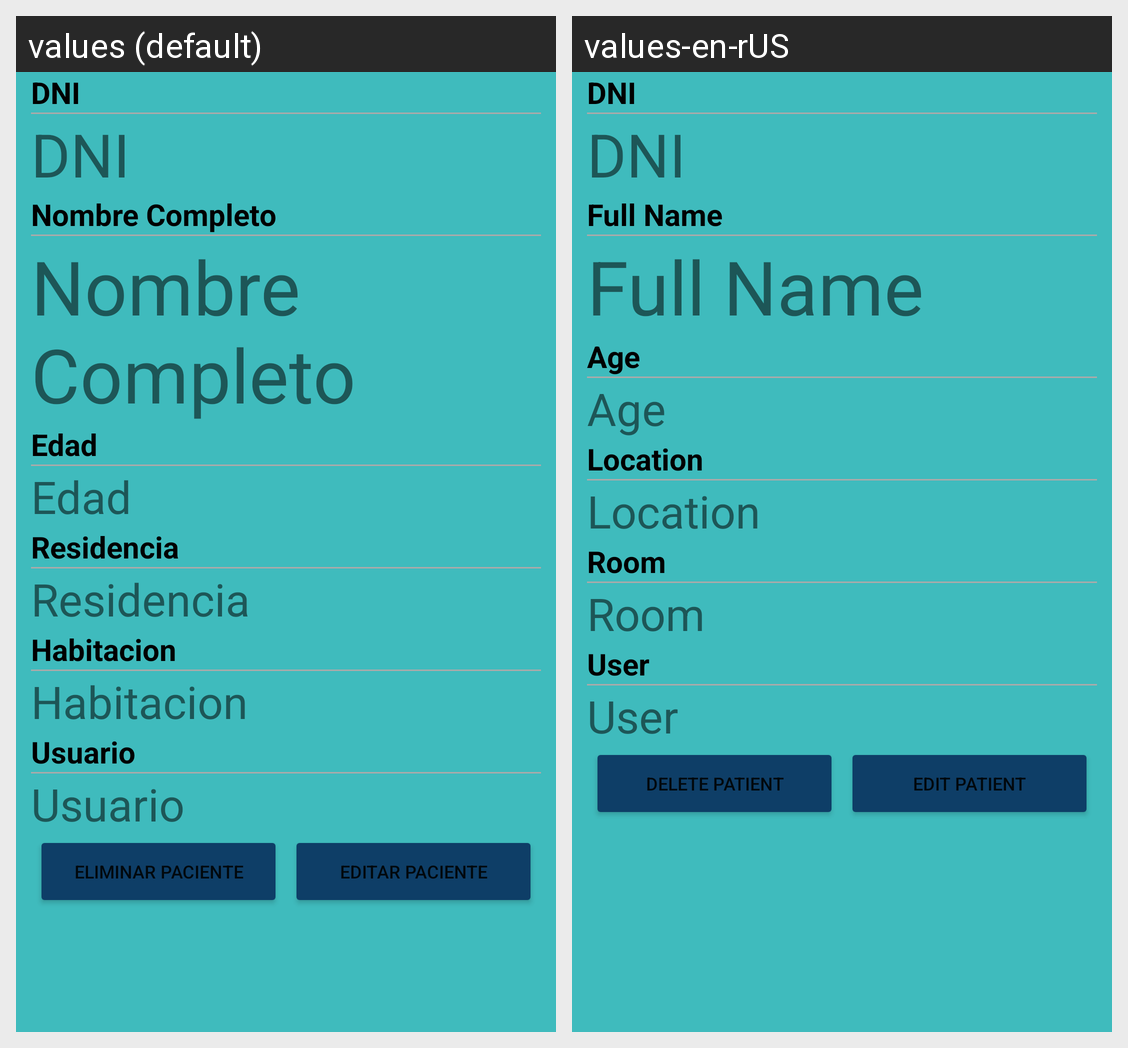

Locale-by-locale string values for the Android screen shown in this grid:
Android screen res/layout/activity_ver_paciente.xml rendered under 2 locales, left to right: values (default), values-en-rUS. Device: Nexus 5 (rendered at 1080×1920; each locale shown at half size, 540×960, under a caption strip naming it); theme Theme.Internet.
Strings drawn on this screen, with the default value and each locale's value (text and hints the layout hard-codes, and strings that could not be matched under every locale, appear in the picture but are not listed):

dni_txt
  values: DNI
  values-en-rUS: DNI

nombre_completo_txt
  values: Nombre Completo
  values-en-rUS: Full Name

edad_txt
  values: Edad
  values-en-rUS: Age

residencia_txt
  values: Residencia
  values-en-rUS: Location

habitacion_txt
  values: Habitacion
  values-en-rUS: Room

usuario_txt
  values: Usuario
  values-en-rUS: User

borrar_paciente_txt
  values: Eliminar Paciente
  values-en-rUS: Delete Patient

editar_paciente_txt
  values: Editar Paciente
  values-en-rUS: Edit Patient
